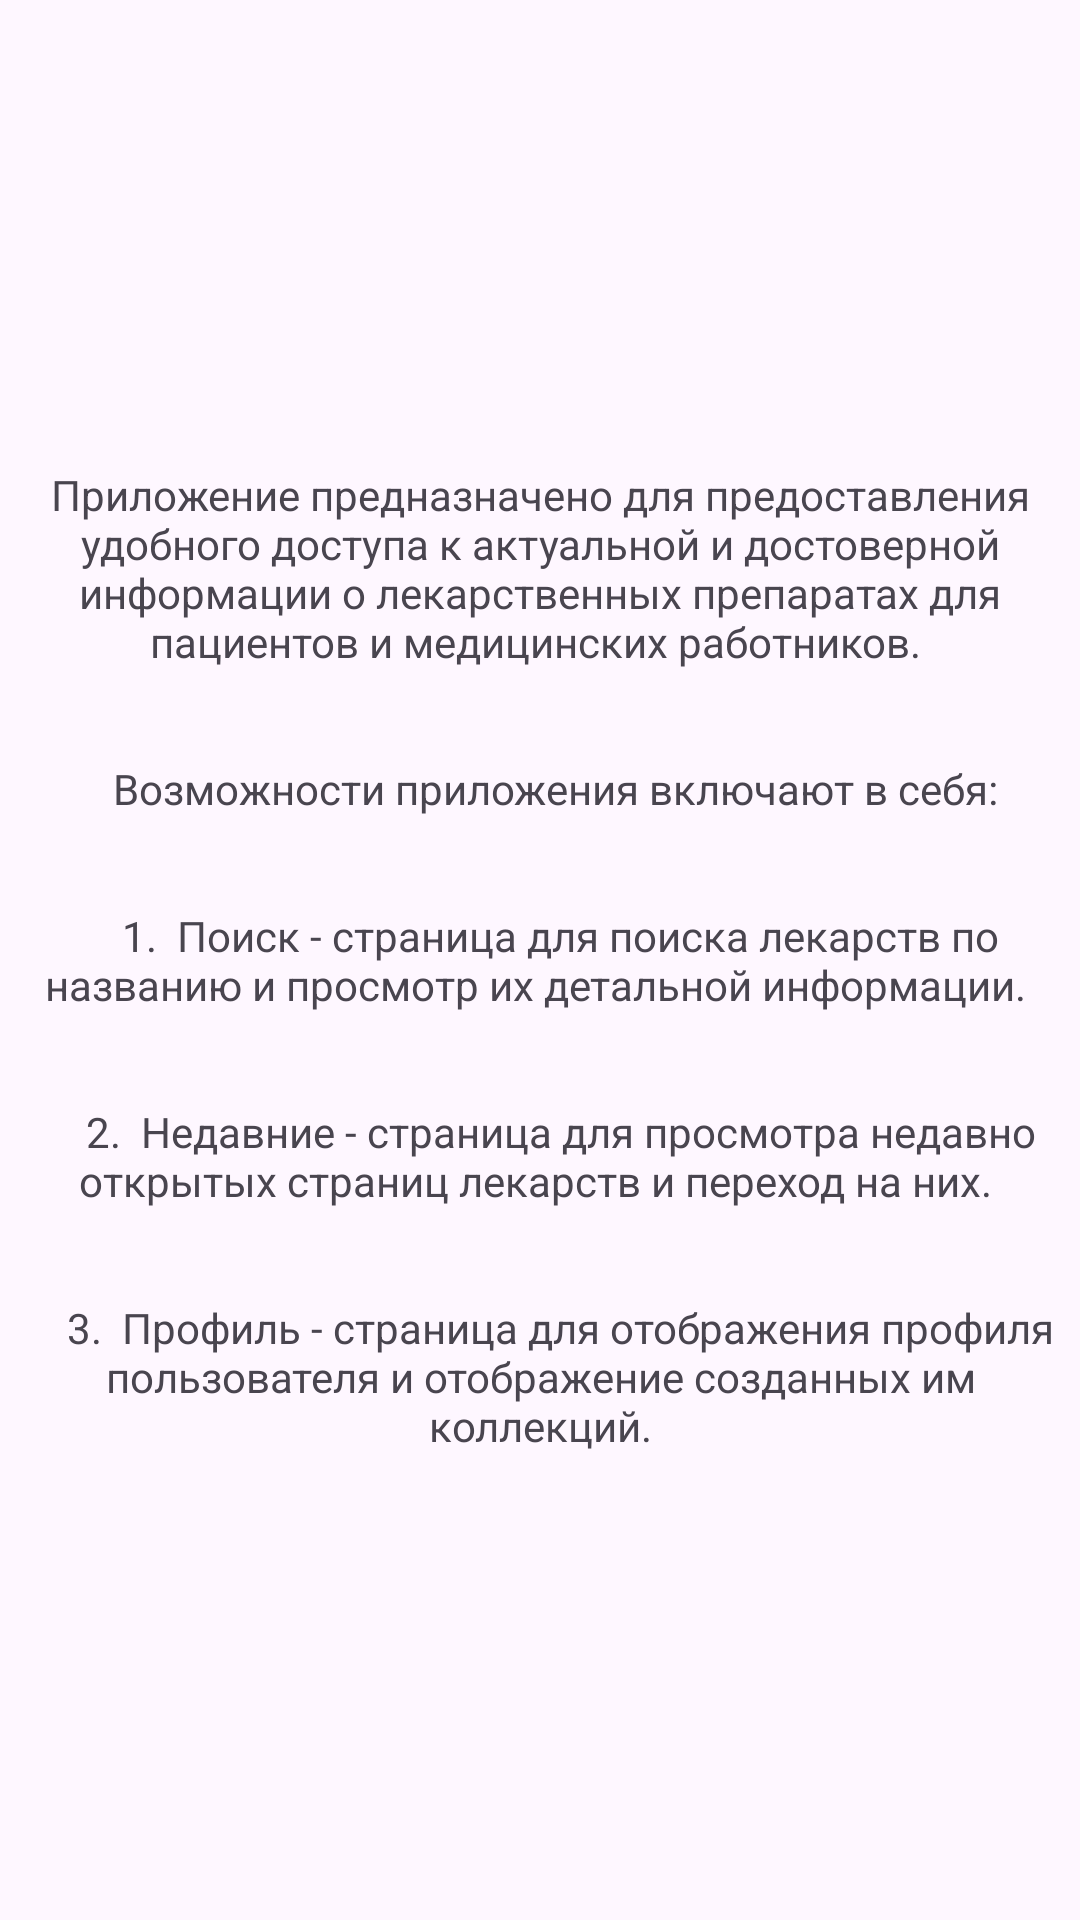

Produce the Android XML layout that renders to this screen, including the resource entries it uses.
<!-- AndroidManifest.xml: application theme Theme.Material3.Light -->
<!-- res/layout/fragment_help.xml -->
<?xml version="1.0" encoding="utf-8"?>
<FrameLayout xmlns:android="http://schemas.android.com/apk/res/android"
    xmlns:tools="http://schemas.android.com/tools"
    android:layout_width="match_parent"
    android:layout_height="match_parent"
    tools:context=".fragments.HelpFragment">

    <TextView
        android:id="@+id/textView"
        android:layout_width="wrap_content"
        android:layout_height="match_parent"
        android:gravity="center"
        android:text="@string/help_text"/>

</FrameLayout>
<!-- resources referenced by this layout -->
<resources>
  <string name="help_text">
      "Приложение предназначено для предоставления удобного доступа к актуальной и достоверной информации о лекарственных препаратах для пациентов и медицинских работников. \n\n
      Возможности приложения включают в себя: \n\n
      1.  Поиск - страница для поиска лекарств по названию и просмотр их детальной информации. \n\n
      2.  Недавние - страница для просмотра недавно открытых страниц лекарств и переход на них. \n\n
      3.  Профиль - страница для отображения профиля пользователя и отображение созданных им коллекций."
      </string>
</resources>
